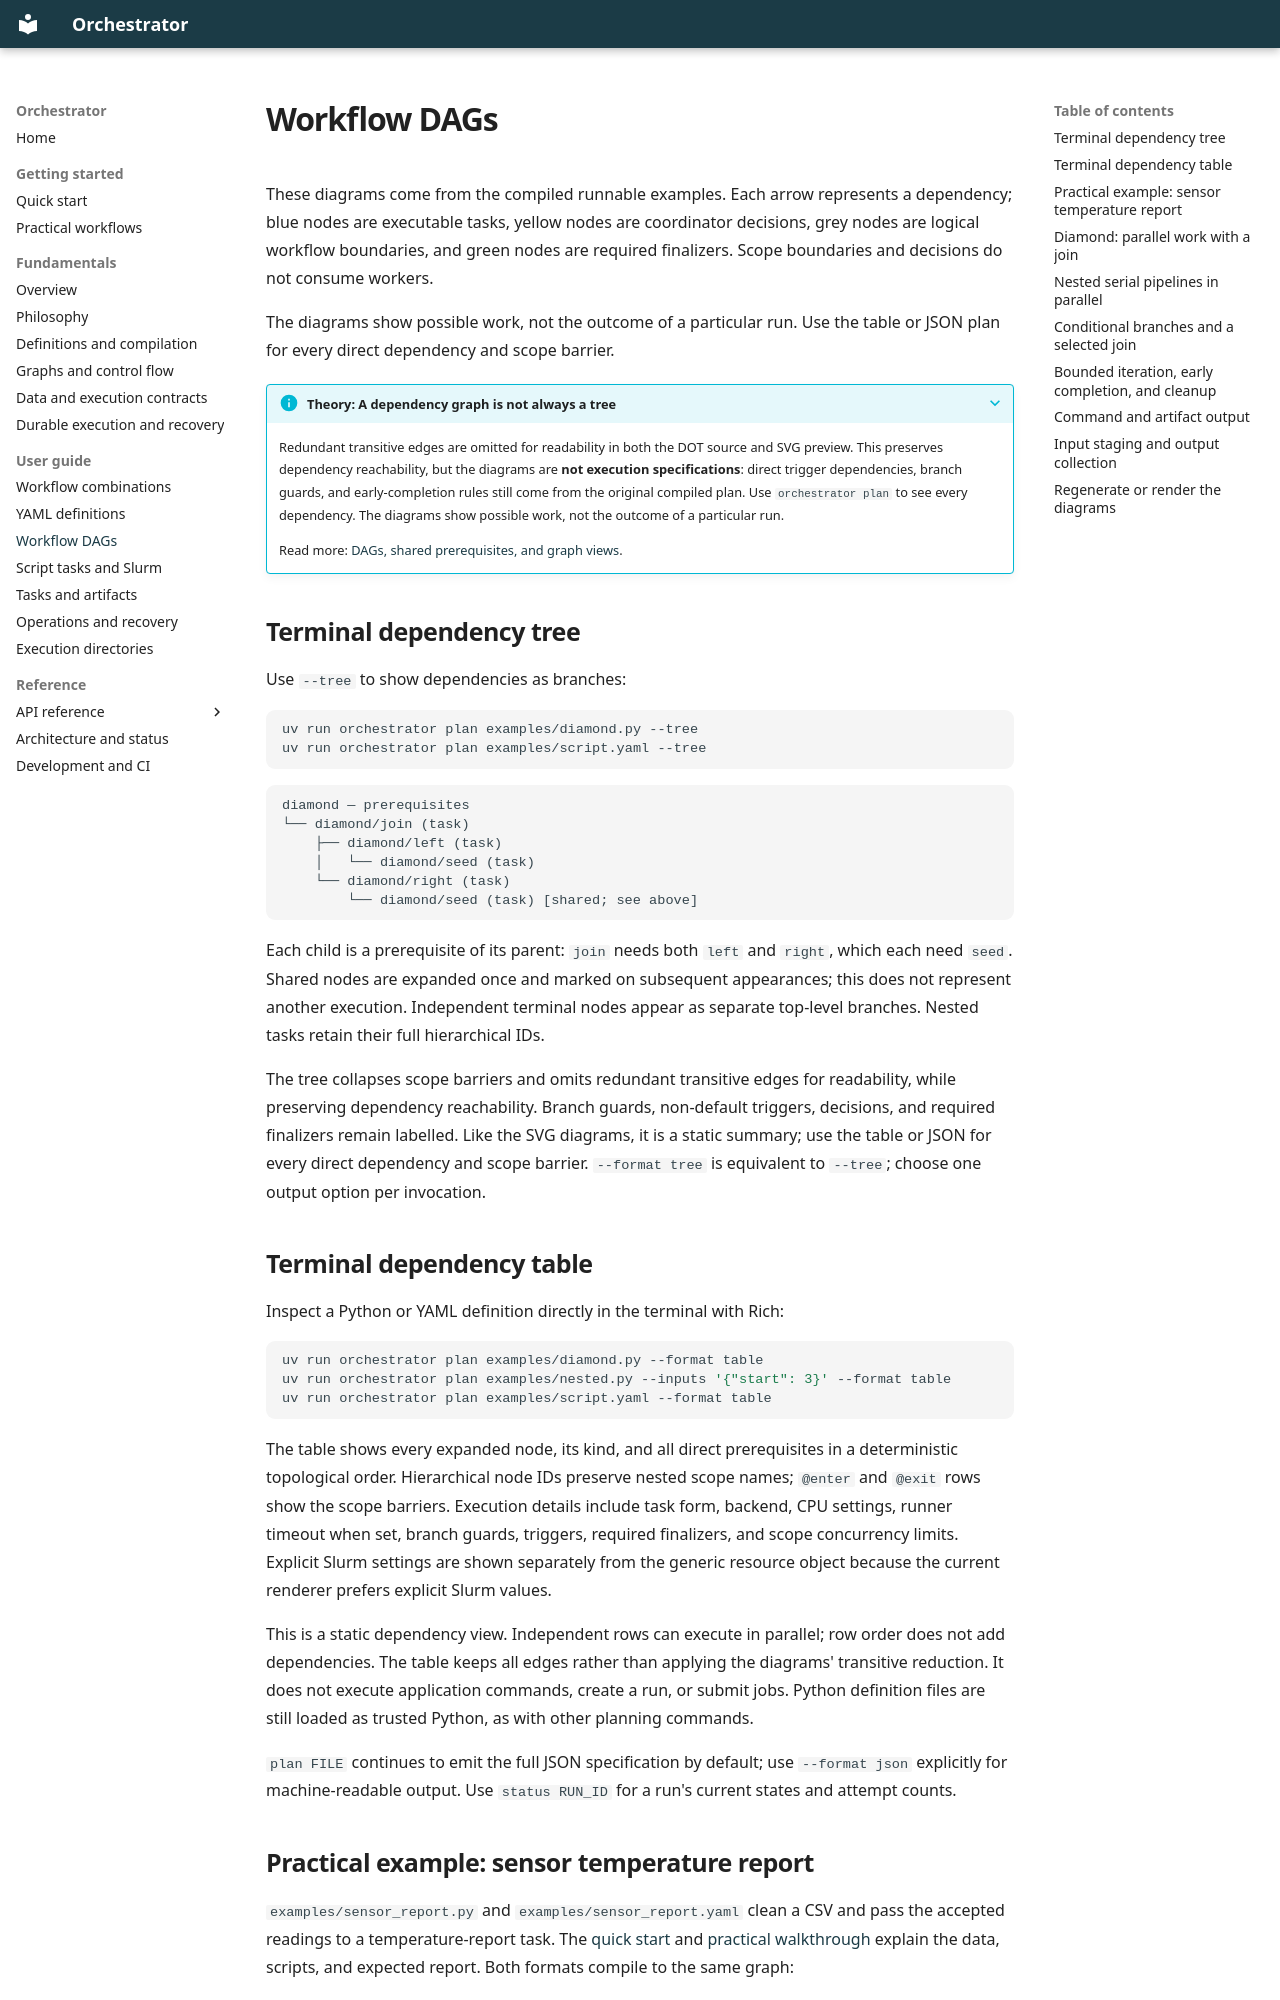

repository: ejb90/orchestrator · page: guide/dags/index.html · generator: mkdocs

# Workflow DAGs

These diagrams come from the compiled runnable examples. Each arrow represents a dependency;
blue nodes are executable tasks, yellow nodes are coordinator decisions, grey nodes are
logical workflow boundaries, and green nodes are required finalizers. Scope boundaries
and decisions do not consume workers.

The diagrams show possible work, not the outcome of a particular run. Use the table
or JSON plan for every direct dependency and scope barrier.

??? info "Theory: A dependency graph is not always a tree"

    Redundant transitive edges are omitted for readability in both the DOT source and SVG
    preview. This preserves dependency reachability, but the diagrams are **not execution
    specifications**: direct trigger dependencies, branch guards, and early-completion rules
    still come from the original compiled plan. Use `orchestrator plan` to see every dependency.
    The diagrams show possible work, not the outcome of a particular run.

    Read more: [DAGs, shared prerequisites, and graph views](../fundamentals/graphs.md#a-tree-is-a-view-of-a-dag).
